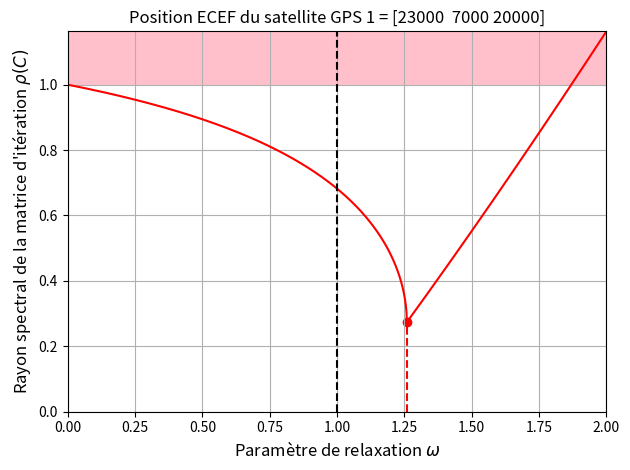

Python code for this plot: (Note: this script raises an exception after producing the figure.)
import numpy as np
import matplotlib.pyplot as plt

#Positions possibles du satellite GPS 1 présentées dans le cours :
cas = 2

if cas==0:
    pos_sat1 = np.array([14000,4000,25000],dtype=np.float64) #Coordonnées du satellite GPS 1

if cas==1:
    pos_sat1 = np.array([15000,13000,18000],dtype=np.float64) #Coordonnées du satellite GPS 1

if cas==2:
    pos_sat1 = np.array([23000,7000,20000],dtype=np.float64) #Coordonnées du satellite GPS 1

pos_rec = np.array([4205,158,4777],dtype=np.float64) #Coordonnées du récepteur GPS

pos_sat2 = np.array([1000,6000,24000],dtype=np.float64) #Coordonnées du satellite GPS 2
pos_sat3 = np.array([19000,2000,19000],dtype=np.float64) #Coordonnées du satellite GPS 3
pos_sat4 = np.array([12000,12000,26000],dtype=np.float64) #Coordonnées du satellite GPS 4

#Génération des temps de retard------------------------------------------------

t1 = ((sum((pos_rec-pos_sat1)**2))**0.5)/3e5 #Temps de retard associé au satellite GPS 1
t2 = ((sum((pos_rec-pos_sat2)**2))**0.5)/3e5 #Temps de retard associé au satellite GPS 2
t3 = ((sum((pos_rec-pos_sat3)**2))**0.5)/3e5 #Temps de retard associé au satellite GPS 3
t4 = ((sum((pos_rec-pos_sat4)**2))**0.5)/3e5 #Temps de retard associé au satellite GPS 4


#Génération des matrices A et b------------------------------------------------

A = np.vstack((pos_sat2-pos_sat1,pos_sat3-pos_sat1,pos_sat4-pos_sat1))

b_row1 = 0.5*(sum(pos_sat2**2)-sum(pos_sat1**2)-(3e5*t2)**2+(3e5*t1)**2)
b_row2 = 0.5*(sum(pos_sat3**2)-sum(pos_sat1**2)-(3e5*t3)**2+(3e5*t1)**2)
b_row3 = 0.5*(sum(pos_sat4**2)-sum(pos_sat1**2)-(3e5*t4)**2+(3e5*t1)**2)

b = np.array([b_row1,b_row2,b_row3])

#Choix du paramètre de relaxation----------------------------------------------

#Décomposition de A en D-E-F :
D = np.diag(np.diag(A))
E = D-np.tril(A)
F = D-np.triu(A)

#Test des paramètres de relaxation entre 0.001 et 2 avec un pas de 0.001 :
omega = np.linspace(0.001,2,2000)
rho = np.zeros(2000)

for i in range(2000):
    
    C = np.dot(np.linalg.inv(D-omega[i]*E),(1-omega[i])*D+omega[i]*F) #Matrice d'itération
    
    rho[i] = np.max(abs(np.linalg.eigvals(C))) #Rayon spectral de la matrice d'itération

#Indice du paramètre de relaxation optimal
idx_min = np.argmin(rho)

plt.fill([0,0,2,2],[1,np.max(rho),np.max(rho),1],'pink')    
plt.plot(omega,rho,'r-')
plt.plot([omega[idx_min],omega[idx_min]],[0,rho[idx_min]],'r--')
plt.scatter(omega[idx_min],rho[idx_min],color='r',marker='o')
plt.plot([1,1],[0,np.max(rho)],'k--')
plt.xlim([0,2])
plt.ylim([0,np.max(rho)])
plt.xlabel(r"Paramètre de relaxation $\omega$",fontsize=12)
plt.ylabel(r"Rayon spectral de la matrice d'itération $\rho(C)$",fontsize=12)
plt.title(r"Position ECEF du satellite GPS 1 = "+str(pos_sat1.astype(np.int64)),fontsize=12)
plt.grid()
plt.tight_layout()

plt.savefig('C:/Users/<user>/Documents/Enseignements/Blog_PH515/Chap5_relaxation_optimale_s1_'+str(cas)+'.png')

#Méthode de la relaxation------------------------------------------------------

def relaxation(A,b,omega,x_0,n_max,e):
    
    #Récupérer les dimensions de la matrice A :
    m,n = np.shape(A)
    
    #Vérification des dimensions de A (nxn) et b (n) :
    if (m!=n)or(len(b)!=n):
        
        raise ValueError("Le système n'est pas de Cramer")
        
    #Récupérer les valeurs sur la diagonale de A :
    A_diag = np.diag(A)
    
    #Créer la matrice diagonale D, ayant les mêmes valeurs que la diagonale de A :
    D = np.diag(A_diag)
    
    #Créer la matrice A-D, ayant des zéros sur sa diagonale et les mêmes valeurs
    #que A partout ailleurs :
    AD = A-D
        
    #Vérifier si la matrice A est à diagonale strictement dominante :
    for i in range(n):
        
        if sum(abs(AD[:,i]))>=abs(A_diag[i]):
            
            print("Attention : la matrice A n'est pas à diagonale strictement dominante")
            break
        
    #Initialisation des variables :
    n = 0 #Nombre d'itérations
    x_n_old = np.copy(x_0) #Estimation de la solution à l'itération n-1
    x_n = np.copy(x_0) #Estimation de la solution à l'itération n
    for i in range(len(b)):
        x_n[i] = omega*(b[i]-np.dot(A[i,:i],x_n[:i])-np.dot(A[i,i+1:],x_n_old[i+1:]))/A[i,i] + (1-omega)*x_n_old[i]
    r_n = np.dot(A,x_n)-b #Résidu
            
    #Itérations de l'algorithme de la relaxation
	#tant qu'une des conditions d'arrêt n'est pas atteinte :
    while (n<n_max)and(np.linalg.norm(x_n-x_n_old,ord=2)>e)and(np.linalg.norm(r_n,ord=2)>e):
        
        #Mettre à jour l'estimation de la solution :
        x_n_old = np.copy(x_n) #Itération n
        for i in range(len(b)):
            x_n[i] = omega*(b[i]-np.dot(A[i,:i],x_n[:i])-np.dot(A[i,i+1:],x_n_old[i+1:]))/A[i,i] + (1-omega)*x_n_old[i] #Iteration n+1
        
        #Incrémenter le nombre d'itérations :
        n+=1
        
        #Renvoyer l'estimation de la solution du système et le résidu :
        r_n = np.dot(A,x_n)-b
                                                                    
    #Renvoyer l'estimation de la solution du système et le résidu :
    return x_n,r_n

#Application-------------------------------------------------------------------

omega_optimal = omega[idx_min] #Utilisation de la valeur optimale de omega trouvée

x_0 = np.array([0,0,0],dtype=np.float64)

x_n,r_n = relaxation(A,b,omega_optimal,x_0,100,1e-3)